Run: headless pygame with SDL's dummy video driver; simulated clock (each Clock.tick advances the game by its frame time, no real sleeping); random seed 0; keys injected as events and as key.get_pressed() state; no mouse input.
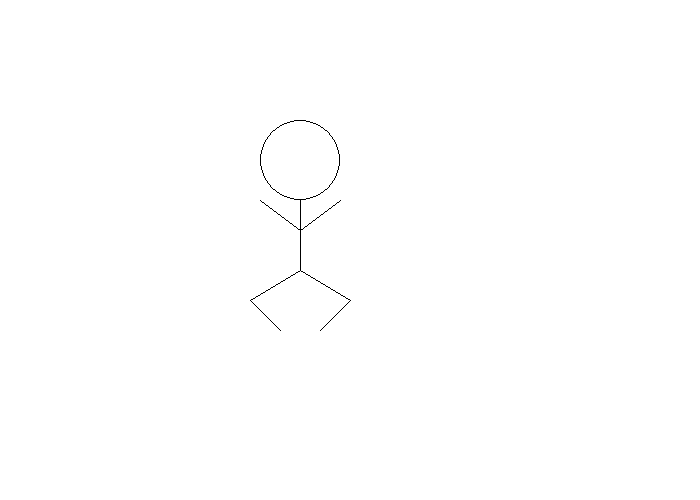
Frame 1 of 4 · flips 1–60 · no input
Frame 2 of 4 · flips 61–180 · tapped SPACE, RETURN · held RIGHT (→), D · screen unchanged from frame 1, image omitted
Frame 3 of 4 · flips 181–300 · held DOWN (↓), S · screen unchanged from frame 2, image omitted
Frame 4 of 4 · flips 301–420 · held LEFT (←), A, UP (↑), W · screen unchanged from frame 3, image omitted

The pygame program that drew these frames:

import pygame
from pygame import gfxdraw
import math
import sys
import time

pygame.init()
black = (0, 0, 0)
white = (255, 255, 255)
red = (255, 0, 0)
size = [700, 500]
screen = pygame.display.set_mode(size) #Opens a window of size 700,500, and stores it in a variable called screen
screen.fill(white)

def fig_1():
	pygame.draw.circle(screen, black, [300,160], 40, 1) # head

	pygame.draw.lines(screen,black,False,[(300,200),(300,270)], 1) #upper body

	pygame.draw.lines(screen,black,False,[(300,270),(260,330)], 1) #right leg
	pygame.draw.lines(screen,black,False,[(300,270),(340,330)], 1) #left leg

	pygame.draw.lines(screen,black,False,[(300,230),(340,260)], 1) #right hand_1
	pygame.draw.lines(screen,black,False,[(300,230),(260,260)], 1) #left hand_1

def fig_2():
	pygame.draw.circle(screen, black, [300,160], 40, 1) # head

	pygame.draw.lines(screen,black,False,[(300,200),(300,270)], 1) #upper body

	pygame.draw.lines(screen,black,False,[(300,270),(250,300)], 1) #right leg
	pygame.draw.lines(screen,black,False,[(250,300),(280,330)], 1) #right leg

	pygame.draw.lines(screen,black,False,[(300,270),(350,300)], 1) #left leg
	pygame.draw.lines(screen,black,False,[(350,300),(320,330)], 1) #left leg

	pygame.draw.lines(screen,black,False,[(300,230),(340,200)], 1) #right hand_1
	pygame.draw.lines(screen,black,False,[(300,230),(260,200)], 1) #left hand_1


def change_person(flag):
	if flag == 0:
		fig_1()
	elif flag == 1:
		fig_2()

done = False
flag = 0
while True:
	for event in pygame.event.get(): # User did something
		if event.type == pygame.QUIT: # If user clicked close
			pygame.quit()
			sys.exit()

	change_person(flag)
	pygame.display.update()
	pygame.time.delay(500)
	screen.fill(white)

	flag = 1 if flag == 0 else 0
